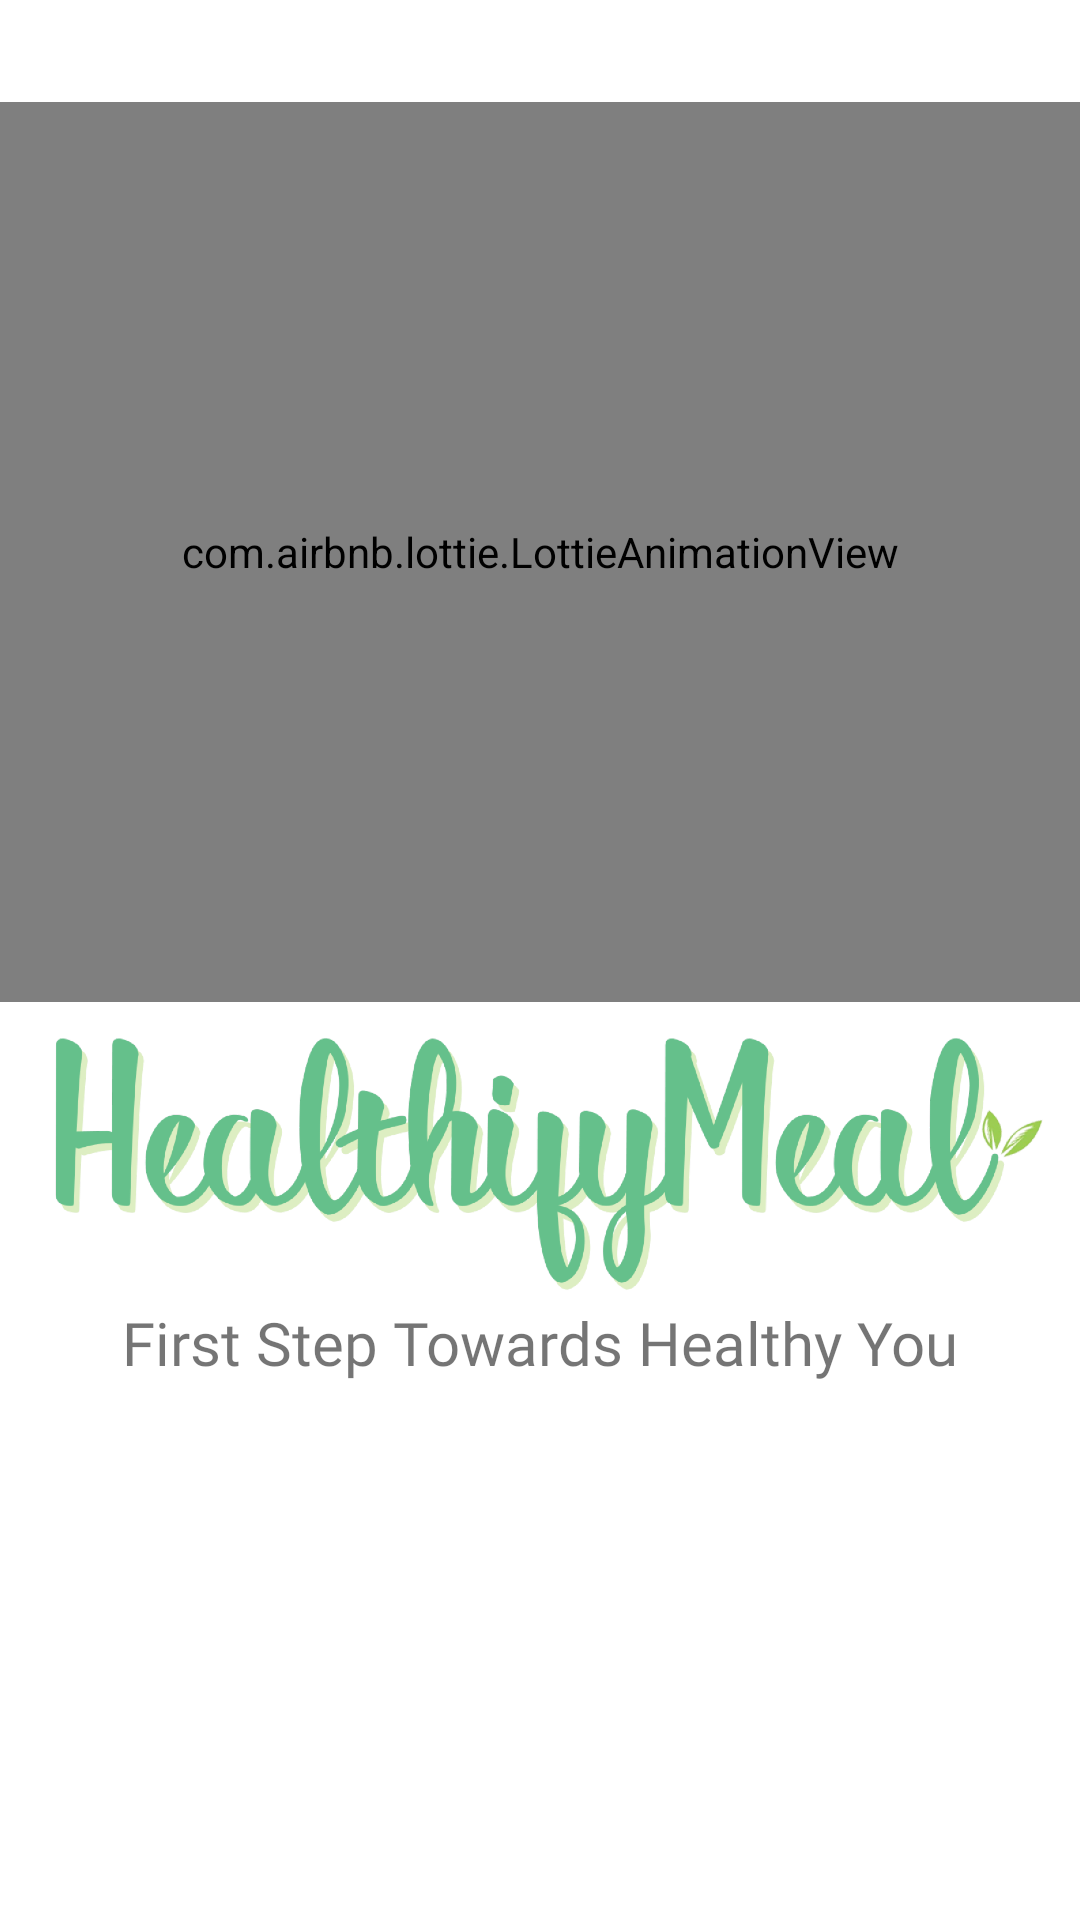

The Android layout XML behind this screen, and the referenced resources:
<!-- AndroidManifest.xml: application theme Theme.HealthifyMeal -->
<!-- res/layout/activity_main.xml -->
<?xml version="1.0" encoding="utf-8"?>
<androidx.constraintlayout.widget.ConstraintLayout xmlns:android="http://schemas.android.com/apk/res/android"
    xmlns:app="http://schemas.android.com/apk/res-auto"
    xmlns:tools="http://schemas.android.com/tools"
    android:layout_width="match_parent"
    android:layout_height="match_parent"
    android:textAlignment="center"
    tools:context=".MainActivity">


    <com.airbnb.lottie.LottieAnimationView
        android:id="@+id/lottie"
        android:layout_width="0dp"
        android:layout_height="300dp"
        android:transitionName="logo_image"
        app:layout_constraintBottom_toBottomOf="parent"
        app:layout_constraintEnd_toEndOf="parent"
        app:layout_constraintStart_toStartOf="parent"
        app:layout_constraintTop_toTopOf="parent"
        app:layout_constraintVertical_bias="0.1"
        app:lottie_autoPlay="true"
        app:lottie_rawRes="@raw/food" />

    <ImageView
        android:id="@+id/logo"
        android:layout_width="350dp"
        android:layout_height="100dp"
        android:adjustViewBounds="true"
        android:src="@drawable/textlogo"
        android:transitionName="logo_text"
        app:layout_constraintBottom_toBottomOf="parent"
        app:layout_constraintEnd_toEndOf="parent"
        app:layout_constraintStart_toStartOf="parent"
        app:layout_constraintTop_toBottomOf="@+id/lottie"
        app:layout_constraintVertical_bias="0" />

    <TextView
        android:id="@+id/slogan"
        android:layout_width="wrap_content"
        android:layout_height="wrap_content"
        android:fontFamily="@font/poppins"
        android:text="@string/slogan"
        android:textSize="20sp"
        android:transitionName="logo_slogan"
        app:layout_constraintBottom_toBottomOf="parent"
        app:layout_constraintEnd_toEndOf="parent"
        app:layout_constraintStart_toStartOf="parent"
        app:layout_constraintTop_toBottomOf="@+id/logo"
        app:layout_constraintVertical_bias="0" />

</androidx.constraintlayout.widget.ConstraintLayout>
<!-- resources referenced by this layout -->
<resources>
  <!-- drawable textlogo: png bitmap (drawable-hdpi, 145159 bytes) -->
  <string name="slogan">First Step Towards Healthy You</string>
  <style name="Theme.HealthifyMeal" parent="Theme.MaterialComponents.DayNight.NoActionBar">
          
          <item name="colorPrimary">@color/purple_500</item>
          <item name="colorPrimaryVariant">@color/purple_700</item>
          <item name="colorOnPrimary">@color/white</item>
          
          <item name="colorSecondary">@color/teal_200</item>
          <item name="colorSecondaryVariant">@color/teal_700</item>
          <item name="colorOnSecondary">@color/black</item>
          
          <item name="android:statusBarColor" tools:targetApi="l">?attr/colorPrimaryVariant</item>
          
          <item name="android:windowContentTransitions">true</item>
      </style>
  <color name="purple_500">#FF6200EE</color>
  <color name="purple_700">#FF3700B3</color>
  <color name="white">#FFFFFFFF</color>
  <color name="teal_200">#FF03DAC5</color>
  <color name="teal_700">#FF018786</color>
  <color name="black">#FF000000</color>
</resources>
